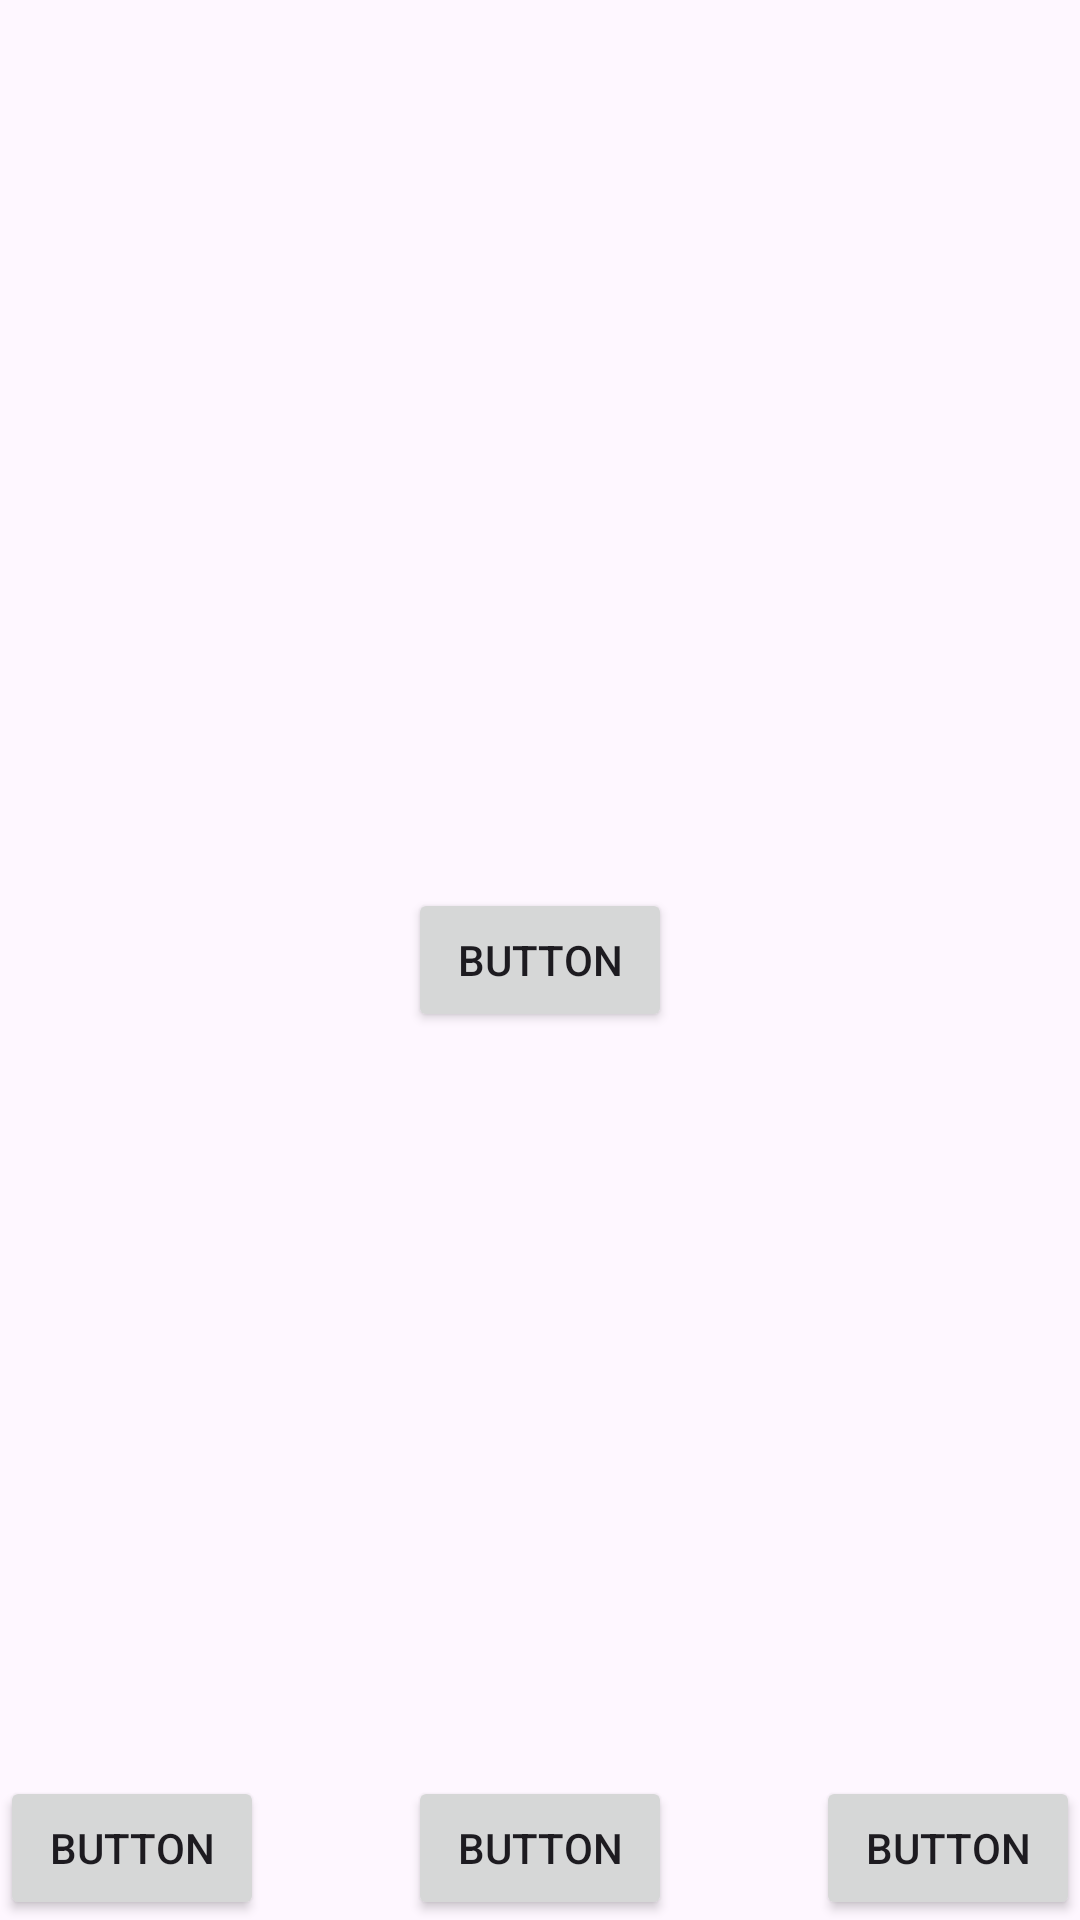

Layout XML and referenced resources for this Android screen:
<!-- AndroidManifest.xml: application theme Theme.Lesn1 -->
<!-- res/layout/test.xml -->
<?xml version="1.0" encoding="utf-8"?>
<androidx.constraintlayout.widget.ConstraintLayout xmlns:android="http://schemas.android.com/apk/res/android"
    xmlns:app="http://schemas.android.com/apk/res-auto"
    xmlns:tools="http://schemas.android.com/tools"
    android:layout_width="match_parent"
    android:layout_height="match_parent">

    <Button
        android:id="@+id/button"
        android:layout_width="wrap_content"
        android:layout_height="wrap_content"
        android:text="Button"
        app:layout_constraintBottom_toBottomOf="parent"
        app:layout_constraintEnd_toEndOf="parent"
        app:layout_constraintStart_toStartOf="parent"
        app:layout_constraintTop_toTopOf="parent" />


    <Button
        android:id="@+id/button2"
        android:layout_width="wrap_content"
        android:layout_height="wrap_content"
        android:text="Button"
        app:layout_constraintBottom_toBottomOf="parent"
        app:layout_constraintEnd_toStartOf="@+id/button3"
        app:layout_constraintHorizontal_bias="0.5"
        app:layout_constraintHorizontal_chainStyle="spread_inside"
        app:layout_constraintStart_toStartOf="parent" />

    <Button
        android:id="@+id/button3"
        android:layout_width="wrap_content"
        android:layout_height="wrap_content"
        android:text="Button"
        app:layout_constraintBottom_toBottomOf="parent"
        app:layout_constraintEnd_toStartOf="@+id/button4"
        app:layout_constraintHorizontal_bias="0.5"
        app:layout_constraintStart_toEndOf="@+id/button2" />

    <Button
        android:id="@+id/button4"
        android:layout_width="wrap_content"
        android:layout_height="wrap_content"
        android:text="Button"
        app:layout_constraintBottom_toBottomOf="parent"
        app:layout_constraintEnd_toEndOf="parent"
        app:layout_constraintHorizontal_bias="0.5"
        app:layout_constraintStart_toEndOf="@+id/button3" />
</androidx.constraintlayout.widget.ConstraintLayout>
<!-- resources referenced by this layout -->
<resources>
  <style name="Theme.Lesn1" parent="Base.Theme.Lesn1" />
  <style name="Base.Theme.Lesn1" parent="Theme.Material3.DayNight.NoActionBar">
          
          
      </style>
</resources>
